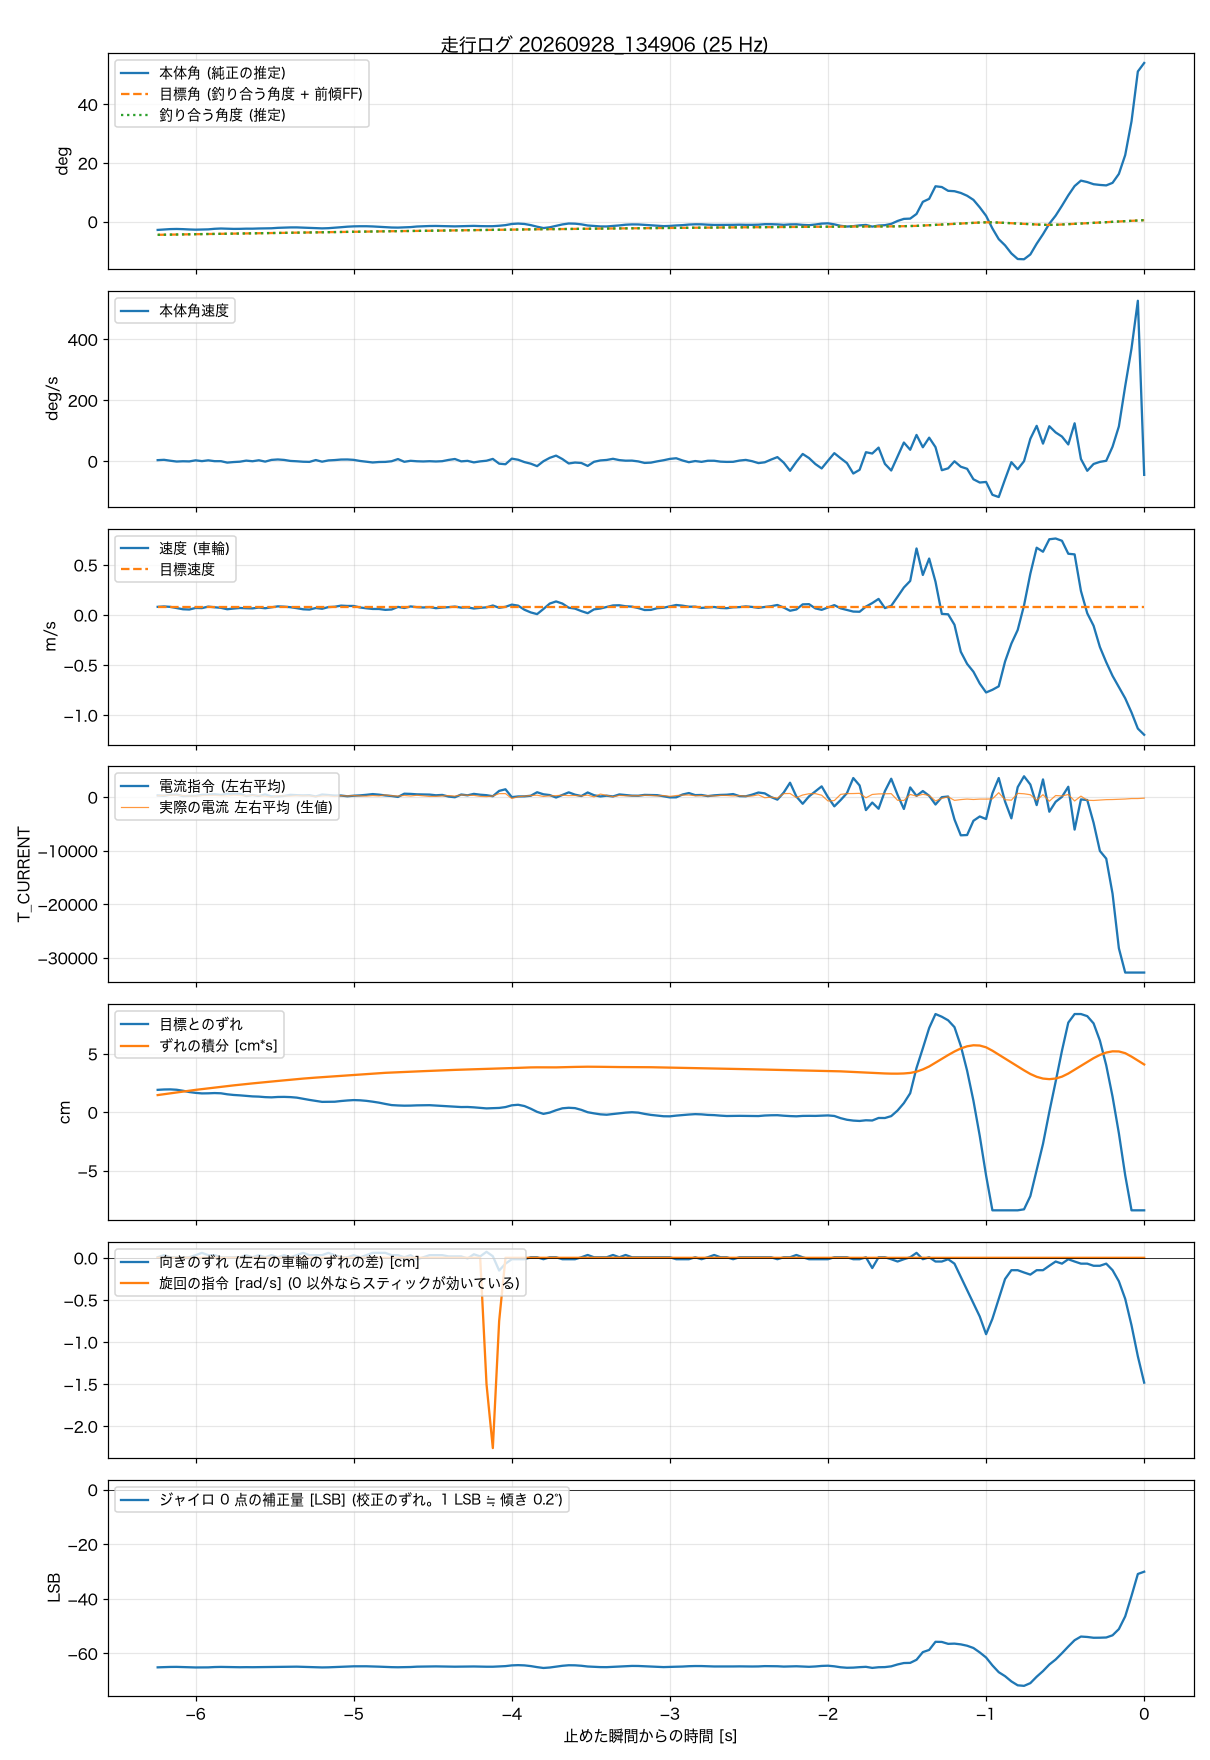

The file beside this chart, header and first rows:
t_s, body_angle_rad, theta_ref_rad, body_rate_rad_s, wheel_spd_rad_s, target_spd_rad_s, current_cmd, wheel_err_rad, wheel_err_int_rad_s, m_current, yaw_err_rad, turn_cmd_rad_s, gyro_trim_lsb, balance_angle_rad
-6.240, -0.0498, 0, 0.056, 3.85, 3.8, 306, 0.91, 0.697, 253, 0.003, 0, -65.13, -0.079
-6.200, -0.0471, 0, 0.076, 4.04, 3.8, 242, 0.925, 0.733, 300, 0.015, 0, -65.04, -0.0783
-6.160, -0.0449, 0, 0.023, 3.84, 3.8, 428, 0.929, 0.771, 349, 0.003, 0, -64.98, -0.0777
-6.120, -0.0441, 0, -0.023, 3.27, 3.8, 460, 0.914, 0.808, 345, 0.003, 0, -64.96, -0.077
-6.080, -0.0452, 0, -0.007, 2.7, 3.8, 178, 0.873, 0.843, 263, 0.003, 0, -65.02, -0.0764
-6.040, -0.0471, 0, -0.016, 2.58, 3.8, 224, 0.821, 0.877, 199, 0.003, 0, -65.11, -0.0758
-6.000, -0.0483, 0, 0.046, 3.32, 3.8, 214, 0.787, 0.909, 164, 0.015, 0, -65.17, -0.0752
-5.960, -0.0473, 0, 0, 3.25, 3.8, 415, 0.765, 0.94, 261, 0.028, 0, -65.15, -0.0747
-5.920, -0.0465, 0, 0.046, 3.96, 3.8, 458, 0.769, 0.971, 273, 0.015, 0, -65.14, -0.0742
-5.880, -0.0431, 0, -0.002, 3.64, 3.8, 529, 0.779, 1.002, 301, 0.015, 0, -65.02, -0.0736
-5.840, -0.0414, 0, -0.002, 3.38, 3.8, 396, 0.77, 1.033, 238, 0.003, 0, -64.97, -0.073
-5.800, -0.0423, 0, -0.085, 2.71, 3.8, 606, 0.729, 1.063, 207, 0.003, 0, -65.02, -0.0723
-5.760, -0.0437, 0, -0.053, 3.04, 3.8, 618, 0.702, 1.092, 355, 0.003, 0, -65.09, -0.0718
-5.720, -0.0434, 0, -0.032, 3.31, 3.8, 617, 0.686, 1.12, 277, 0.003, 0, -65.09, -0.0712
-5.680, -0.0423, 0, 0.029, 3.18, 3.8, 193, 0.665, 1.147, 209, 0.015, 0, -65.06, -0.0706
-5.640, -0.0424, 0, -0.006, 3.11, 3.8, 376, 0.643, 1.173, 332, 0.003, 0, -65.08, -0.0701
-5.600, -0.0412, 0, 0.05, 3.5, 3.8, 201, 0.634, 1.199, 240, 0.015, 0, -65.05, -0.0695
-5.560, -0.0407, 0, -0.027, 3.18, 3.8, 493, 0.613, 1.224, 139, 0.003, 0, -65.05, -0.0689
-5.520, -0.04, 0, 0.071, 3.62, 3.8, 125, 0.604, 1.248, -19, 0.015, 0, -65.03, -0.0684
-5.480, -0.0374, 0, 0.096, 4.08, 3.8, 132, 0.62, 1.273, 242, 0.003, 0, -64.94, -0.0678
-5.440, -0.0359, 0, 0.069, 3.94, 3.8, 212, 0.623, 1.298, 212, 0.015, 0, -64.9, -0.0672
-5.400, -0.0349, 0, 0.011, 3.68, 3.8, 419, 0.614, 1.323, 138, 0.003, 0, -64.87, -0.0666
-5.360, -0.0348, 0, -0.008, 3.22, 3.8, 356, 0.593, 1.347, 269, 0.015, 0, -64.88, -0.0659
-5.320, -0.0364, 0, -0.034, 2.69, 3.8, 319, 0.546, 1.369, 223, 0.028, 0, -64.95, -0.0653
-5.280, -0.0383, 0, -0.043, 2.55, 3.8, 356, 0.5, 1.39, 217, 0.015, 0, -65.04, -0.0648
-5.240, -0.04, 0, 0.062, 3.29, 3.8, 113, 0.46, 1.409, 90, 0.015, 0, -65.12, -0.0643
-5.200, -0.0406, 0, -0.031, 2.93, 3.8, 479, 0.42, 1.427, 173, 0.015, 0, -65.16, -0.0638
-5.160, -0.0394, 0, 0.041, 3.74, 3.8, 389, 0.423, 1.444, 226, 0.028, 0, -65.12, -0.0633
-5.120, -0.0368, 0, 0.061, 3.9, 3.8, 283, 0.426, 1.461, 88, 0.015, 0, -65.03, -0.0628
-5.080, -0.0337, 0, 0.091, 4.43, 3.8, 284, 0.455, 1.479, 260, 0.003, 0, -64.93, -0.0623
-5.040, -0.0305, 0, 0.095, 4.27, 3.8, 147, 0.477, 1.497, 199, 0.003, 0, -64.82, -0.0617
-5.000, -0.0286, 0, 0.073, 4.27, 3.8, 253, 0.493, 1.517, 268, 0.015, 0, -64.75, -0.0611
-4.960, -0.0279, 0, 0.01, 3.55, 3.8, 313, 0.484, 1.536, 219, 0.003, 0, -64.73, -0.0604
-4.920, -0.0279, 0, -0.036, 3.16, 3.8, 420, 0.462, 1.555, 178, 0.015, 0, -64.74, -0.0598
-4.880, -0.0291, 0, -0.077, 2.84, 3.8, 555, 0.428, 1.573, 278, 0.028, 0, -64.8, -0.0591
-4.840, -0.0311, 0, -0.05, 2.83, 3.8, 452, 0.388, 1.589, 214, 0.028, 0, -64.88, -0.0586
-4.800, -0.0336, 0, -0.044, 2.42, 3.8, 304, 0.336, 1.604, 399, 0.028, 0, -64.98, -0.058
-4.760, -0.0354, 0, -0.006, 2.6, 3.8, 199, 0.289, 1.616, 246, 0.015, 0, -65.06, -0.0576
-4.720, -0.036, 0, 0.119, 3.82, 3.8, 22, 0.274, 1.628, 192, 0.015, 0, -65.1, -0.0571
-4.680, -0.0344, 0, -0.038, 3.3, 3.8, 628, 0.265, 1.639, 302, 0.003, 0, -65.05, -0.0567
-4.640, -0.033, 0, 0.019, 4.05, 3.8, 589, 0.268, 1.649, 202, 0.015, 0, -65.01, -0.0562
-4.600, -0.0295, 0, -0.008, 3.69, 3.8, 510, 0.278, 1.66, 341, -0.009, 0, -64.88, -0.0557
-4.560, -0.028, 0, -0.019, 3.54, 3.8, 488, 0.282, 1.672, 220, 0.003, 0, -64.84, -0.0552
-4.520, -0.0266, 0, -0.004, 3.73, 3.8, 461, 0.285, 1.683, 116, 0.015, 0, -64.79, -0.0547
-4.480, -0.0262, 0, -0.02, 3.21, 3.8, 334, 0.27, 1.695, 135, 0.015, 0, -64.78, -0.0541
-4.440, -0.027, 0, -0.003, 3.5, 3.8, 398, 0.255, 1.705, 207, 0.015, 0, -64.82, -0.0536
-4.400, -0.0275, 0, 0.069, 3.69, 3.8, 93, 0.239, 1.715, 277, 0.008, 0, -64.84, -0.0531
-4.360, -0.0287, 0, 0.122, 3.98, 3.8, -33, 0.224, 1.724, 179, 0.008, 0, -64.89, -0.0526
-4.320, -0.0277, 0, -0.013, 3.47, 3.8, 475, 0.209, 1.732, 401, 0.008, 0, -64.87, -0.0521
-4.280, -0.0261, 0, 0.016, 3.58, 3.8, 324, 0.212, 1.741, 333, -0.004, 0, -64.81, -0.0515
-4.240, -0.0257, 0, -0.072, 3.06, 3.8, 593, 0.197, 1.749, 315, 0.02, 0, -64.81, -0.051
-4.200, -0.0271, 0, -0.013, 3.37, 3.8, 438, 0.176, 1.757, 130, 0.008, 0, -64.87, -0.0505
-4.160, -0.0277, 0, 0.023, 3.61, 3.8, 350, 0.154, 1.763, 83, 0.034, -1.5, -64.9, -0.0501
-4.120, -0.0276, 0, 0.127, 4.49, 3.8, 154, 0.164, 1.769, 203, 0.009, -2.26, -64.9, -0.0496
-4.080, -0.025, 0, -0.145, 3.39, 3.8, 1153, 0.173, 1.776, 640, -0.072, -0.75, -64.81, -0.0491
-4.040, -0.0213, 0, -0.178, 3.86, 3.8, 1453, 0.208, 1.785, 648, -0.033, 0, -64.68, -0.0486
-4.000, -0.0144, 0, 0.143, 4.91, 3.8, -12, 0.28, 1.795, -267, -0.008, 0, -64.41, -0.048
-3.960, -0.0121, 0, 0.079, 4.42, 3.8, 117, 0.302, 1.806, 57, -0.008, 0, -64.32, -0.0474
-3.920, -0.0144, 0, -0.055, 2.47, 3.8, 129, 0.25, 1.817, 168, -0.008, 0, -64.41, -0.0467
-3.880, -0.0212, 0, -0.146, 1.19, 3.8, 247, 0.141, 1.825, 286, 0.003, 0, -64.67, -0.0461
... 97 more rows
